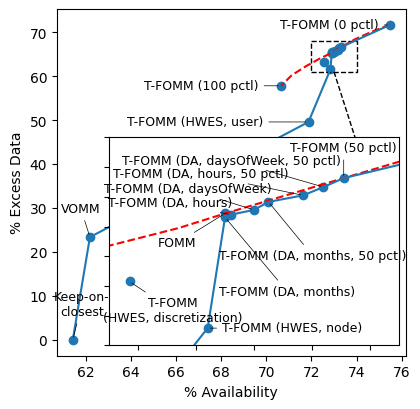

Reproduce this figure in Python. (Note: this script raises an exception after producing the figure.)
import matplotlib as mpl
import matplotlib.pyplot as plt
from mpl_toolkits.axes_grid1.inset_locator import inset_axes
from matplotlib.offsetbox import OffsetImage, AnnotationBbox
import matplotlib.image as mpimg

mpl.rcParams["pdf.fonttype"] = 42
mpl.rcParams["ps.fonttype"] = 42
mpl.rcParams["figure.figsize"] = (4.5, 4.5)
mpl.rcParams["figure.dpi"] = 100
plt.rcParams["font.family"] = "sans-serif"
plt.rcParams["font.sans-serif"] = ["CMU Sans Serif"]

availability = [
    75.47,
    73.31,
    73.00,
    72.90,
    72.84,
    72.57,
    71.87,
    70.66,
    62.19,
    61.43,
    72.90,
    72.92,
    73.24,
    73.17,
    73.05,
]
excess_data = [
    71.68,
    66.63,
    65.56,
    65.44,
    61.58,
    63.15,
    49.61,
    57.84,
    23.40,
    0.00,
    65.31,
    65.40,
    66.33,
    66.05,
    65.83,
]

percentiles = {
    "availability": [
        75.47,
        75.04,
        74.64,
        74.16,
        73.93,
        73.31,
        72.90,
        72.74,
        72.36,
        71.77,
        71.12,
        70.66,
    ],
    "excess_data": [
        71.68,
        70.89,
        70.07,
        68.97,
        68.42,
        66.63,
        65.44,
        64.95,
        64.01,
        62.33,
        60.22,
        57.84,
    ],
    "labels": [
        "0 pctl",
        "10 pctl",
        "20 pctl",
        "30 pctl",
        "40 pctl",
        "50 pctl",
        "FOMM",
        "60 pctl",
        "70 pctl",
        "80 pctl",
        "90 pctl",
        "100 pctl",
    ],
}

labels = [
    ("T-FOMM (0 pctl)", (-0.5, 0, "right", "center", True)),
    ("T-FOMM (50 pctl)", (-0.0, 0.8, "center", "bottom", False)),
    ("T-FOMM (DA, daysOfWeek)", (0.06, 0.7, "right", "center", False)),
    ("FOMM", (-0.1, -1, "right", "center", False)),
    ("T-FOMM (HWES, node)", (0.05, 0, "left", "center", False)),
    ("T-FOMM\n(HWES, discretization)", (0.15, -0.5, "center", "top", False)),
    ("T-FOMM (HWES, user)", (-2, 0, "right", "center", True)),
    ("T-FOMM (100 pctl)", (-1, 0, "right", "center", True)),
    ("VOMM", (-0.4, 5, "center", "bottom", True)),
    ("Keep-on-\nclosest", (0.4, 5, "center", "bottom", True)),
    ("T-FOMM (DA, months)", (-0.02, -2.5, "left", "center", False)),
    ("T-FOMM (DA, hours)", (0.005, 0.4, "right", "center", False)),
    ("T-FOMM (DA, daysOfWeek, 50 pctl)", (0.06, 0.9, "right", "center", False)),
    ("T-FOMM (DA, hours, 50 pctl)", (-0.05, 0.5, "right", "bottom", False)),
    ("T-FOMM (DA, months, 50 pctl)", (-0.17, -1.6, "left", "top", False)),
]

Xs = availability
Ys = excess_data
x_desc = False
y_desc = True

sorted_list = sorted(
    [[((-1) ** x_desc) * Xs[i], ((-1) ** y_desc) * Ys[i]] for i in range(len(Xs))],
    reverse=True,
)
pareto_front = [sorted_list[0]]
for pair in sorted_list[1:]:
    if pair[1] >= pareto_front[-1][1]:
        pareto_front.append(pair)


f1, a1 = plt.subplots(figsize=(4.5, 4.5))

a1.scatter(Xs, Ys)

texts = []
if labels is not None:
    for i, (l, p) in enumerate(labels):
        if p[4]:
            texts.append(
                a1.annotate(
                    l,
                    xy=(Xs[i], Ys[i]),
                    arrowprops=dict(arrowstyle="-", color="black", lw=0.5),
                    xytext=(Xs[i] + p[0], Ys[i] + p[1]),
                    ha=p[2],
                    va=p[3],
                    color="black",
                    fontsize=9,
                )
            )

pf_X = [((-1) ** x_desc) * pair[0] for pair in pareto_front]
pf_Y = [((-1) ** y_desc) * pair[1] for pair in pareto_front]

a1.plot(percentiles["availability"], percentiles["excess_data"], color="red", ls="--")

a1.plot(pf_X, pf_Y)

a1.set(xlabel="% Availability", ylabel="% Excess Data")
# f1.savefig("./figures/pareto.pdf", bbox_inches="tight")


sorted_list = sorted(
    [[((-1) ** x_desc) * Xs[i], ((-1) ** y_desc) * Ys[i]] for i in range(len(Xs))],
    reverse=True,
)
pareto_front = [sorted_list[0]]
for pair in sorted_list[1:]:
    if pair[1] >= pareto_front[-1][1]:
        pareto_front.append(pair)

# f2, a2 = plt.subplots(figsize=(4.5, 3))
a2 = inset_axes(
    a1,
    width="83%",  # width = 30% of parent_bbox
    height="60%",  # height : 1 inch
    # loc="lower right",
    # borderpad=2,
    bbox_to_anchor=(0.0, -0.35, 1, 1),
    bbox_transform=a1.transAxes,
)

a1.add_patch(
    plt.Rectangle((72, 61), 2, 7, ls="--", lw=1, ec="black", fc="none"),
)

a1.plot([73, 74], [61, 45], ls="--", lw=1, color="black"),

a2.scatter(Xs, Ys)

texts = []
if labels is not None:
    for i, (l, p) in enumerate(labels):
        if not p[4]:
            texts.append(
                a2.annotate(
                    l,
                    xy=(Xs[i], Ys[i]),
                    arrowprops=dict(arrowstyle="-", color="black", lw=0.5),
                    xytext=(Xs[i] + p[0], Ys[i] + p[1]),
                    ha=p[2],
                    va=p[3],
                    color="black",
                    fontsize=9,
                )
            )

pf_X = [((-1) ** x_desc) * pair[0] for pair in pareto_front]
pf_Y = [((-1) ** y_desc) * pair[1] for pair in pareto_front]

a2.plot(percentiles["availability"], percentiles["excess_data"], color="red", ls="--")

a2.plot(pf_X, pf_Y)

# a2.set(xlabel="% Availability", ylabel="% Excess Data")
a2.set_xlim(72.5, 73.5)
a2.set_ylim(61, 68)
a2.tick_params(labelleft=False, labelbottom=False)


# f = "./glass.pdf"
# logo = mpimg.imread(f)
# imagebox = OffsetImage(logo, zoom=0.1)
# ab = AnnotationBbox(imagebox, (5, 700), frameon=False)
# a1.add_artist(ab)

f1.savefig("./figures/pareto-zoomed-2.pdf", bbox_inches="tight")

# plt.show()

# debug_stop = 1
